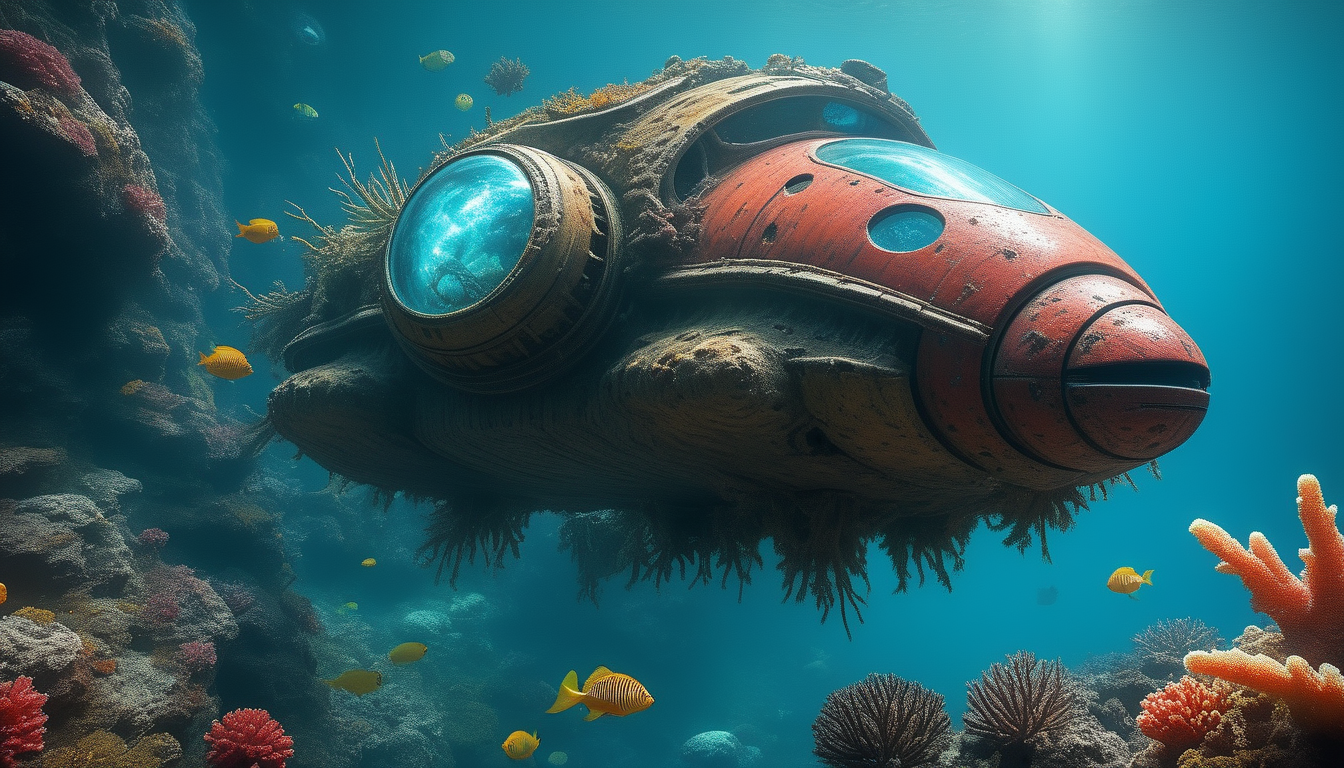
Generation parameters embedded in this image by AUTOMATIC1111 Stable Diffusion web UI or a fork of it (Forge, ...) (PNG 'parameters' text chunk):
Positive prompt :  colorful, close up, close-up, underwater vehicle, vehicle under water, vehicle, bizarre vehicle, transportation, hydro, hydropunk, sea, ocean, coral, coral cliff, wet, watery, water, wet look, soggy, glistening, shiny, reflections, water reflections, very detailed, hyper detailed,  futuristic, reflection, lens glare, epic, cinematic, colorful, best contrast, great contrast, 3d render, top quality, best quality, IMAX quality, high resolution, highres, 4k, 8k,clockpunk,Serepns-Aquila Rift Nebula,trending on ArtStation,ISO 400
Negative prompt: text, writings, signature, blurry, lowres, low quality, bad quality, poor quality, cartoon, cartoonish, [redacted]ish, animated, anime, animation, monochromatic,
Steps: 24, Sampler: euler_ancestral_karras, CFG scale: 8.0, Seed: 1052178195111327, Size: 1344x768, Model: sdvn7Nijistylexl_v1, VAE: sdxl_vae, Version: ComfyUI, Extra info: Lora :  add-detail-xl --- Par Dfalm 2024 ---  [url redacted] -- [url redacted] 